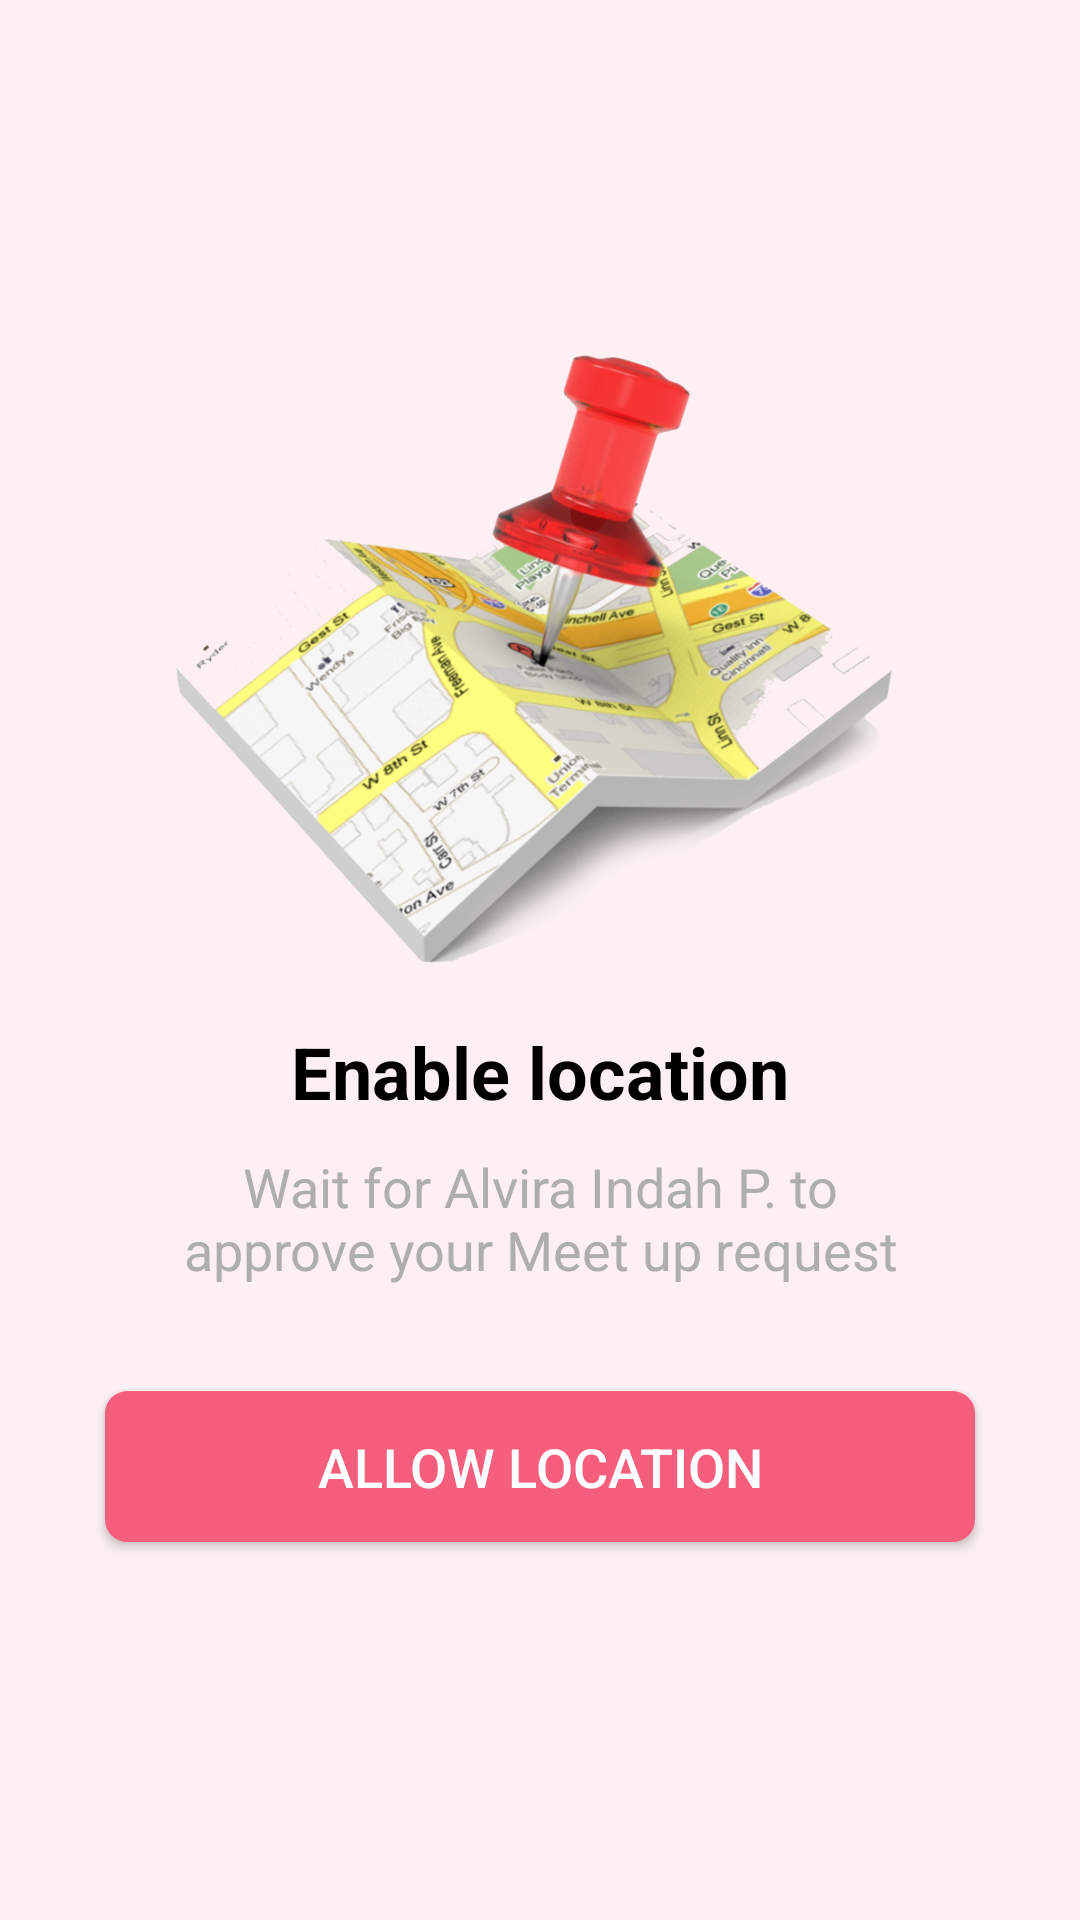

Write the Android layout XML for this screen, with the resource values it uses.
<!-- AndroidManifest.xml: application theme Theme.Amigo -->
<!-- res/layout/fragment_enable_location.xml -->
<?xml version="1.0" encoding="utf-8"?>
<LinearLayout xmlns:android="http://schemas.android.com/apk/res/android"
    xmlns:tools="http://schemas.android.com/tools"
    android:layout_width="match_parent"
    android:layout_height="match_parent"
    android:background="@color/femalebackgroundcolor"
    android:orientation="vertical"
    android:id="@+id/linearlayout"
    tools:context=".Fragments.EnableLocation.EnableLocationFragment">

    <LinearLayout
        android:layout_width="match_parent"
        android:layout_height="match_parent"
        android:layout_gravity="center"
        android:gravity="center"
        android:orientation="vertical">

        <ImageView
            android:layout_width="match_parent"
            android:layout_height="250dp"
            android:src="@drawable/locationimage" />

        <TextView
            android:layout_width="match_parent"
            android:layout_height="wrap_content"
            android:gravity="center"
            android:text="Enable location"
            android:textColor="@color/black"
            android:textSize="24sp"
            android:textStyle="bold" />

        <TextView
            android:layout_width="match_parent"
            android:layout_height="wrap_content"
            android:layout_marginLeft="50dp"
            android:layout_marginTop="10dp"
            android:layout_marginRight="50dp"
            android:gravity="center"
            android:text="@string/roletext"
            android:textColor="@color/gray"
            android:textSize="18sp" />

        <Button
            android:id="@+id/btn_allowLocation"
            android:layout_width="match_parent"
            android:layout_height="wrap_content"
            android:layout_gravity="center"
            android:layout_margin="35dp"
            android:background="@drawable/cornor_button"
            android:gravity="center"
            android:padding="13dp"
            android:text="ALLOW LOCATION"
            android:textColor="@color/white"
            android:textSize="18sp" />

    </LinearLayout>



</LinearLayout>
<!-- resources referenced by this layout -->
<resources>
  <color name="black">#FF000000</color>
  <color name="femalebackgroundcolor">#FDEFF2</color>
  <color name="gray">#AEAEAE</color>
  <color name="white">#FFFFFFFF</color>
  <!-- drawable cornor_button (drawable) -->
  <?xml version="1.0" encoding="UTF-8"?>
  <shape xmlns:android="http://schemas.android.com/apk/res/android">
      <solid android:color="@color/pinkTheme" />
      <corners android:radius="7dp" />
      <stroke
          android:width="1dp"
          android:color="@color/pinkTheme" />
      <padding
          android:bottom="0dp"
          android:left="0dp"
          android:right="0dp"
          android:top="0dp" />
  </shape>
  <!-- drawable locationimage: png bitmap (drawable, 436031 bytes) -->
  <string name="roletext">Wait for Alvira Indah P. to approve your Meet up request</string>
  <style name="Theme.Amigo" parent="Theme.AppCompat.NoActionBar">
  
  
          
          <item name="colorPrimary">@color/purple_500</item>
          <item name="colorPrimaryVariant">@color/purple_700</item>
          <item name="colorOnPrimary">@color/white</item>
  
  
          
          <item name="colorSecondary">@color/teal_200</item>
          <item name="colorSecondaryVariant">@color/teal_700</item>
          <item name="colorOnSecondary">@color/black</item>
          
          <item name="android:statusBarColor" tools:targetApi="l">@color/transparent</item>
          
      </style>
  <color name="pinkTheme">#F65E7E</color>
  <color name="purple_500">#FF6200EE</color>
  <color name="purple_700">#FF3700B3</color>
  <color name="teal_200">#FF03DAC5</color>
  <color name="teal_700">#FF018786</color>
  <color name="transparent">#00000000</color>
</resources>
